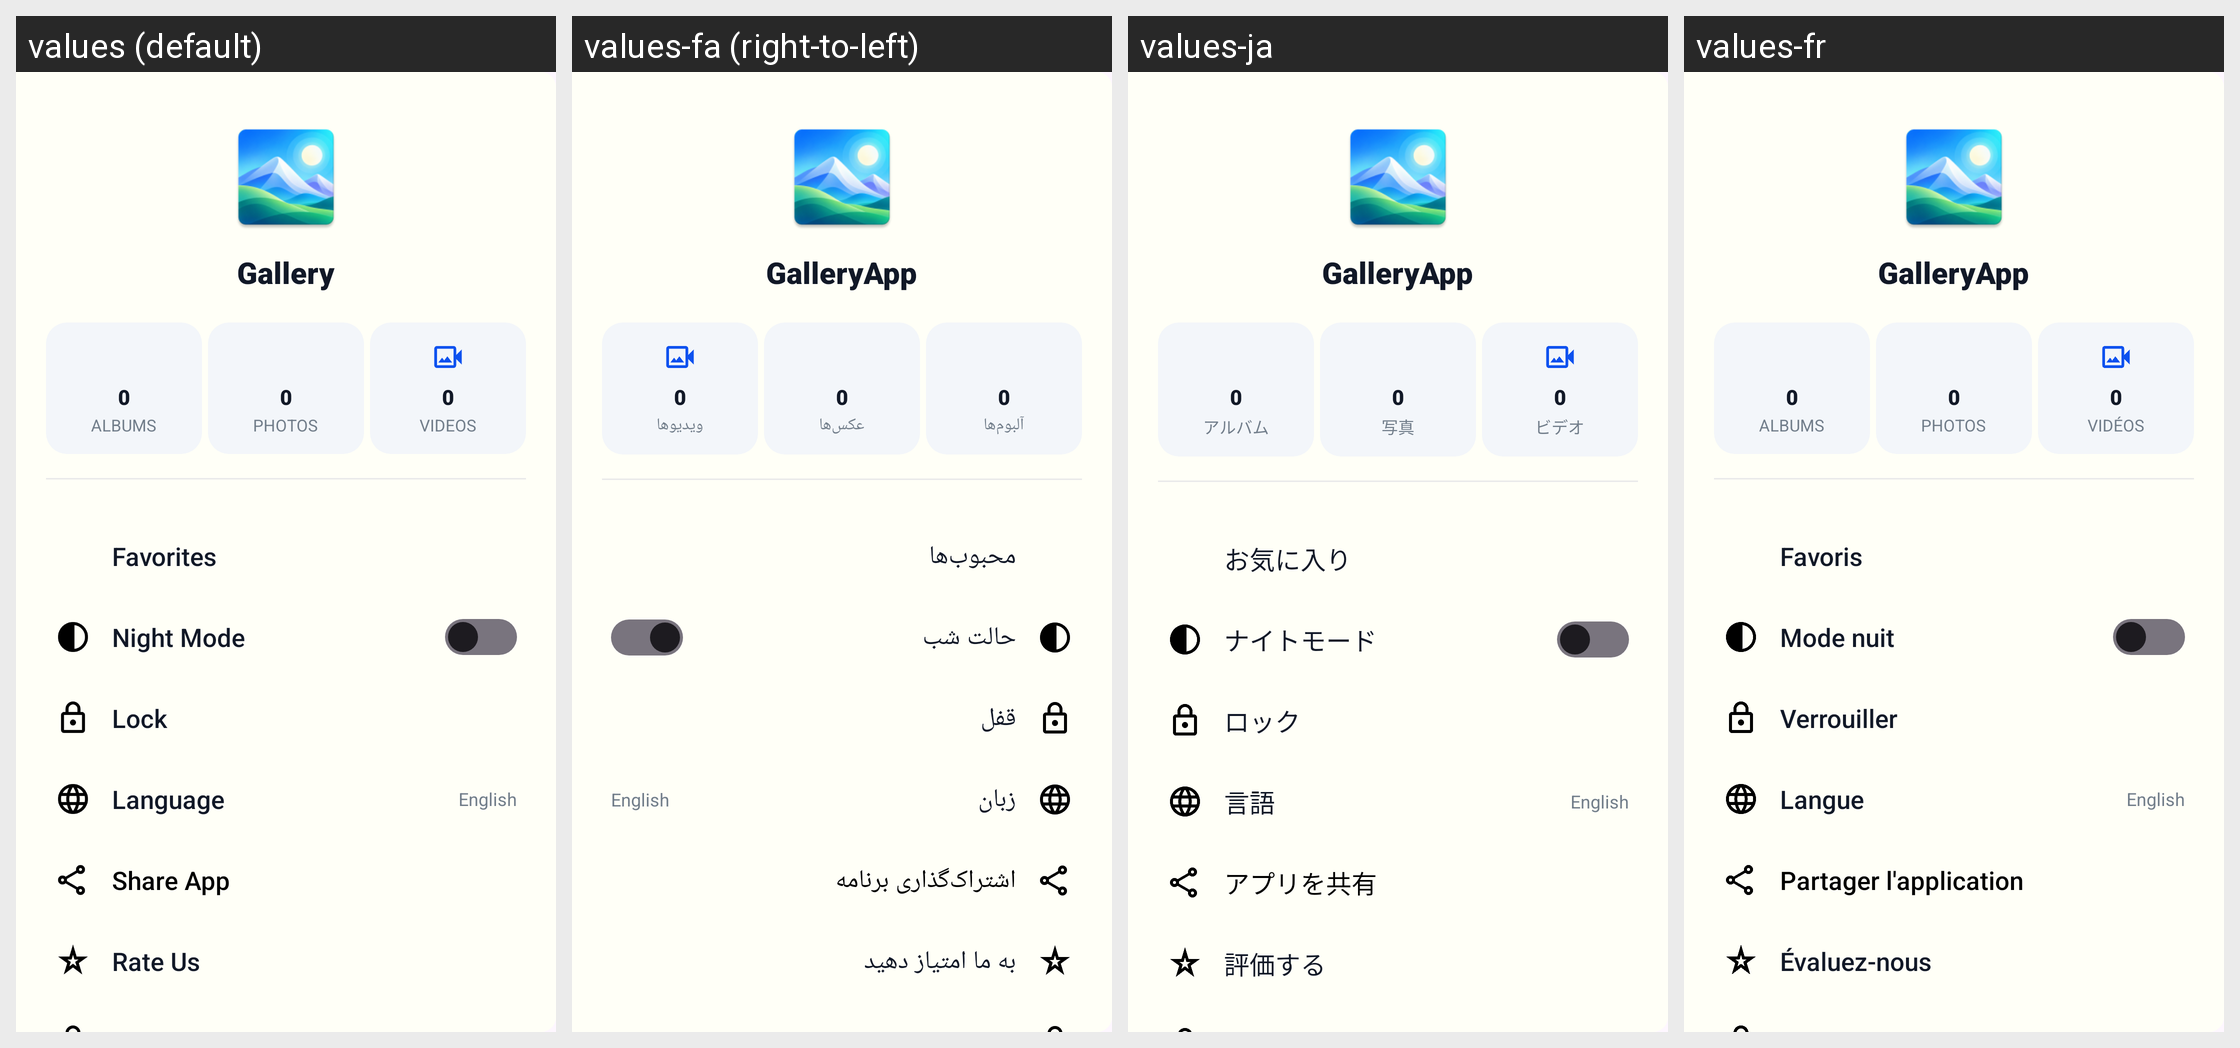

Locale-by-locale string values for the Android screen shown in this grid:
Android screen res/layout/dialog_side_menu.xml rendered under 4 locales, left to right: values (default), values-fa (right-to-left), values-ja, values-fr. Device: Nexus 5 (rendered at 1080×1920; each locale shown at half size, 540×960, under a caption strip naming it); theme Theme.GalleryApp.
Other locales in the repository, not shown: values-de, values-es, values-hi, values-it, values-ko, values-ms, values-pt, values-ru, values-ur.
Strings drawn on this screen, with the default value and each locale's value (text and hints the layout hard-codes, and strings that could not be matched under every locale, appear in the picture but are not listed):

app_name
  values: Gallery
  values-fa: GalleryApp
  values-ja: GalleryApp
  values-fr: GalleryApp

albums
  values: ALBUMS
  values-fa: آلبوم‌ها
  values-ja: アルバム
  values-fr: ALBUMS

photos
  values: PHOTOS
  values-fa: عکس‌ها
  values-ja: 写真
  values-fr: PHOTOS

videos
  values: VIDEOS
  values-fa: ویدیوها
  values-ja: ビデオ
  values-fr: VIDÉOS

favorites
  values: Favorites
  values-fa: محبوب‌ها
  values-ja: お気に入り
  values-fr: Favoris

night_mode
  values: Night Mode
  values-fa: حالت شب
  values-ja: ナイトモード
  values-fr: Mode nuit

lock
  values: Lock
  values-fa: قفل
  values-ja: ロック
  values-fr: Verrouiller

language
  values: Language
  values-fa: زبان
  values-ja: 言語
  values-fr: Langue

share_app
  values: Share App
  values-fa: اشتراک‌گذاری برنامه
  values-ja: アプリを共有
  values-fr: Partager l'application

rate_us
  values: Rate Us
  values-fa: به ما امتیاز دهید
  values-ja: 評価する
  values-fr: Évaluez-nous
